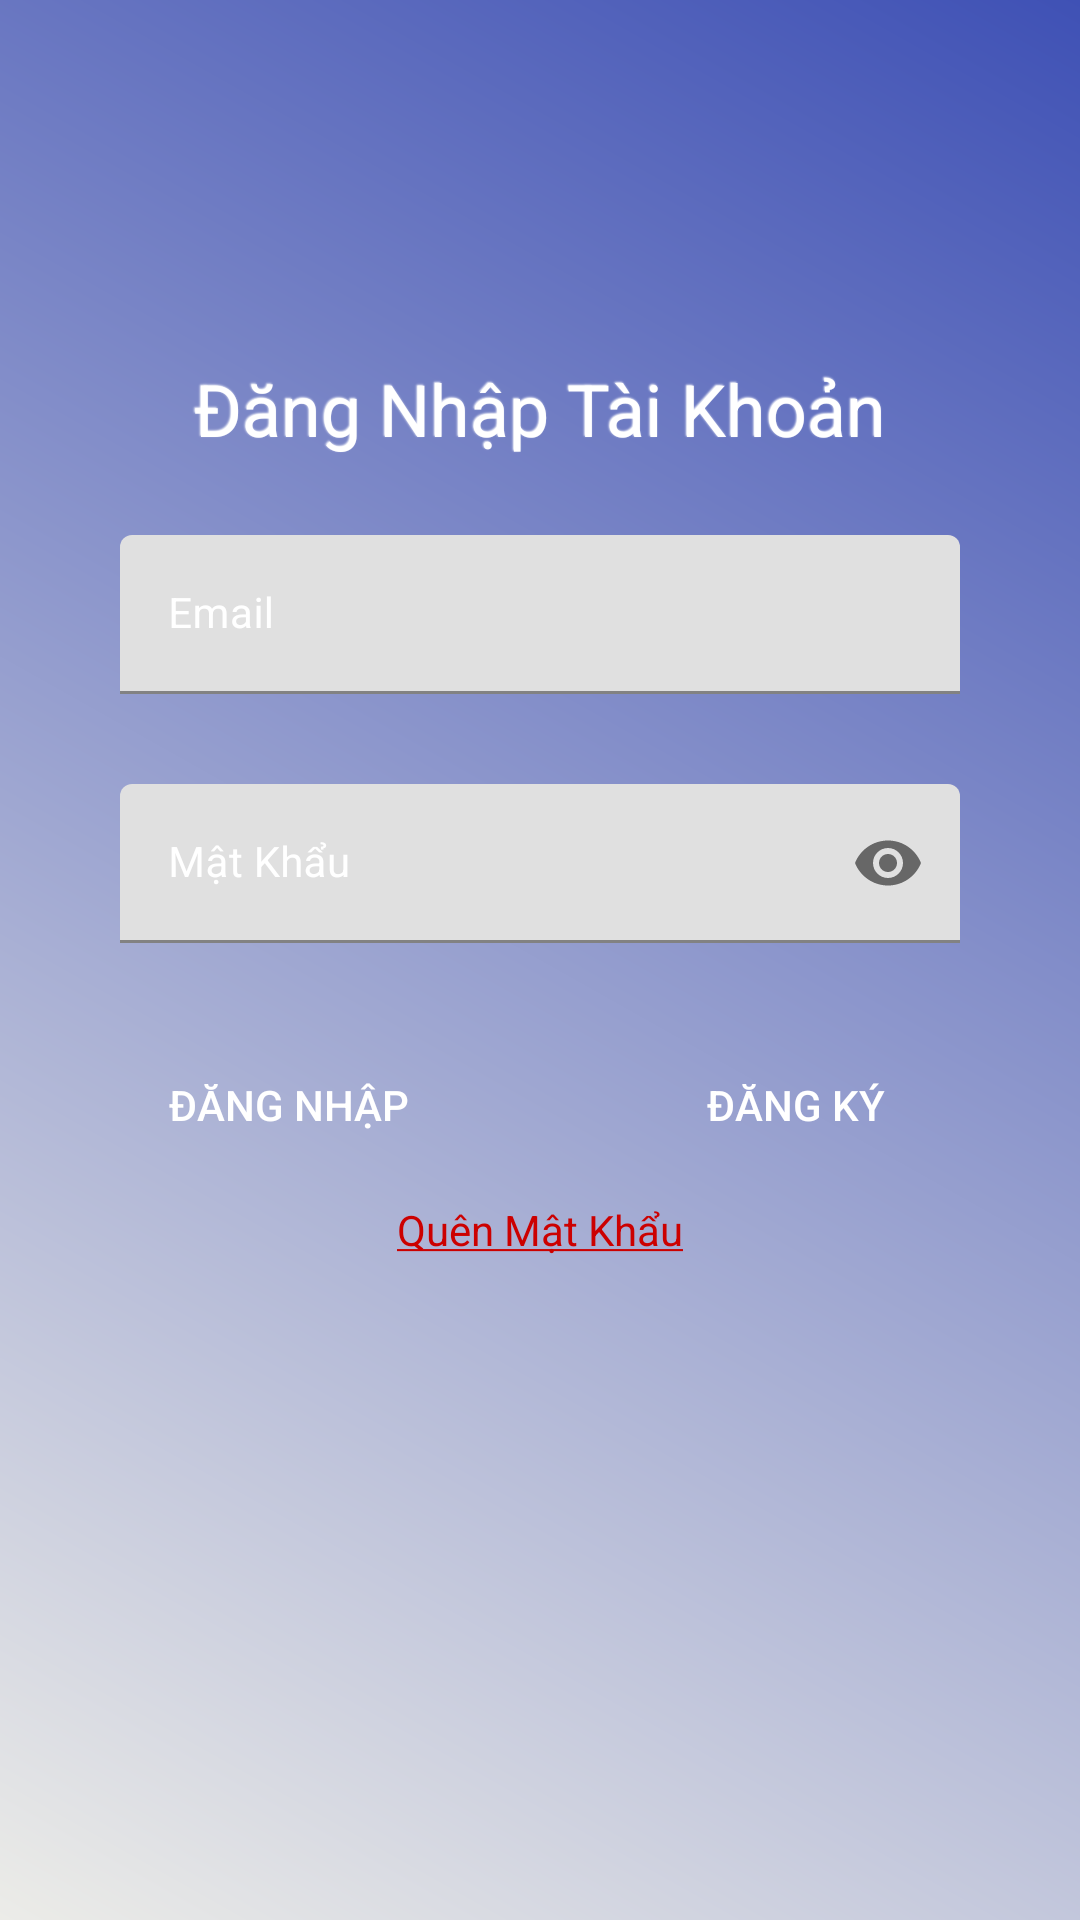

Android layout source for this screen:
<!-- AndroidManifest.xml: application theme AppTheme -->
<!-- res/layout/activity_login.xml -->
<?xml version="1.0" encoding="utf-8"?>
<LinearLayout xmlns:android="http://schemas.android.com/apk/res/android"
    xmlns:app="http://schemas.android.com/apk/res-auto"
    android:orientation="vertical"
    android:background="@drawable/custom_background_gradient"
    android:layout_width="match_parent"
    android:layout_height="match_parent">
     <ImageView
         android:layout_marginTop="35dp"
         android:layout_gravity="center"
         android:src="@drawable/robot"
         android:layout_width="64dp"
         android:layout_height="64dp"/>
    <TextView
        android:padding="6dp"
        android:layout_marginTop="15dp"
        android:textSize="24sp"
        android:shadowColor="@android:color/background_light"
        android:shadowRadius="1"
        android:shadowDx="-1"
        android:shadowDy="-1"
        android:textColor="@android:color/background_light"
        android:gravity="center"
        android:text="Đăng Nhập Tài Khoản"
        android:layout_width="match_parent"
        android:layout_height="wrap_content"/>
    <com.google.android.material.textfield.TextInputLayout
        android:layout_marginTop="10dp"
        android:layout_marginLeft="30dp"
        android:layout_marginRight="30dp"

        android:layout_width="match_parent"
        android:hint="Email"
        android:padding="10dp"
        android:textColorHint="@android:color/background_light"
        android:layout_height="wrap_content">
        <EditText

            android:id="@+id/edittendangnhap"
            android:shadowColor="@android:color/background_light"
            android:textColor="@android:color/background_light"
            android:textSize="14sp"
            android:layout_width="match_parent"
            android:layout_height="wrap_content"/>
    </com.google.android.material.textfield.TextInputLayout>
    <com.google.android.material.textfield.TextInputLayout
        android:layout_marginTop="10dp"
        android:layout_marginLeft="30dp"
        android:layout_marginRight="30dp"
        app:passwordToggleEnabled="true"
        android:layout_width="match_parent"
        android:hint="Mật Khẩu"
        android:padding="10dp"
        android:textColorHint="@android:color/background_light"
        android:layout_height="wrap_content">
        <EditText
            android:inputType="textPassword"
            android:id="@+id/editmatkhau"
            android:shadowColor="@android:color/background_light"
            android:textColor="@android:color/background_light"
            android:textSize="14sp"
            android:layout_width="match_parent"
            android:layout_height="wrap_content"/>
    </com.google.android.material.textfield.TextInputLayout>

    <LinearLayout
        android:gravity="center"
        android:layout_marginTop="20dp"
        android:orientation="horizontal"
        android:layout_width="match_parent"
        android:layout_height="wrap_content">
        <Button
            android:layout_marginRight="30dp"
            android:id="@+id/btndangnhap"
            android:padding="5dp"
            android:textColor="@android:color/background_light"
            android:textSize="14sp"
            android:text="Đăng Nhập"
            android:background="@drawable/custom_back_ground_login"
            android:layout_width="wrap_content"
            android:layout_height="wrap_content"/>
        <Button
           android:layout_marginLeft="50dp"
            android:id="@+id/btndangky"
            android:padding="5dp"
            android:textColor="@android:color/background_light"
            android:textSize="14sp"
            android:text="Đăng Ký"
            android:background="@drawable/custom_back_ground_login"
            android:layout_width="wrap_content"
            android:layout_height="wrap_content"/>
    </LinearLayout>
    <TextView
        android:text="@string/quenpass"
        android:gravity="center"
        android:padding="8dp"
        android:textColor="@android:color/holo_red_dark"
        android:shadowColor="@android:color/holo_red_dark"
        android:id="@+id/txtquenmatkhau"
        android:layout_width="match_parent"
        android:layout_height="wrap_content"/>
</LinearLayout>
<!-- resources referenced by this layout -->
<resources>
  <!-- drawable custom_background_gradient (drawable-xhdpi) -->
  <?xml version="1.0" encoding="utf-8"?>
  <shape xmlns:android="http://schemas.android.com/apk/res/android">
  <gradient
      android:angle="45"
      android:startColor="#ECECE8"
      android:endColor="#3F51B5"/>
  </shape>
  <string name="quenpass"><u>Quên Mật Khẩu</u></string>
  <style name="AppTheme" parent="Theme.MaterialComponents.Light.NoActionBar">
          
          <item name="colorPrimary">@color/colorPrimary</item>
          <item name="colorPrimaryDark">@color/colorPrimaryDark</item>
          <item name="colorAccent">@color/colorAccent</item>
      </style>
  <!-- not gathered from this repository: default colours our renderer supplied (Android Studio template values) -->
  <color name="colorPrimary">#FF6200EE</color>
  <color name="colorPrimaryDark">#FF3700B3</color>
  <color name="colorAccent">#FF03DAC5</color>
</resources>
